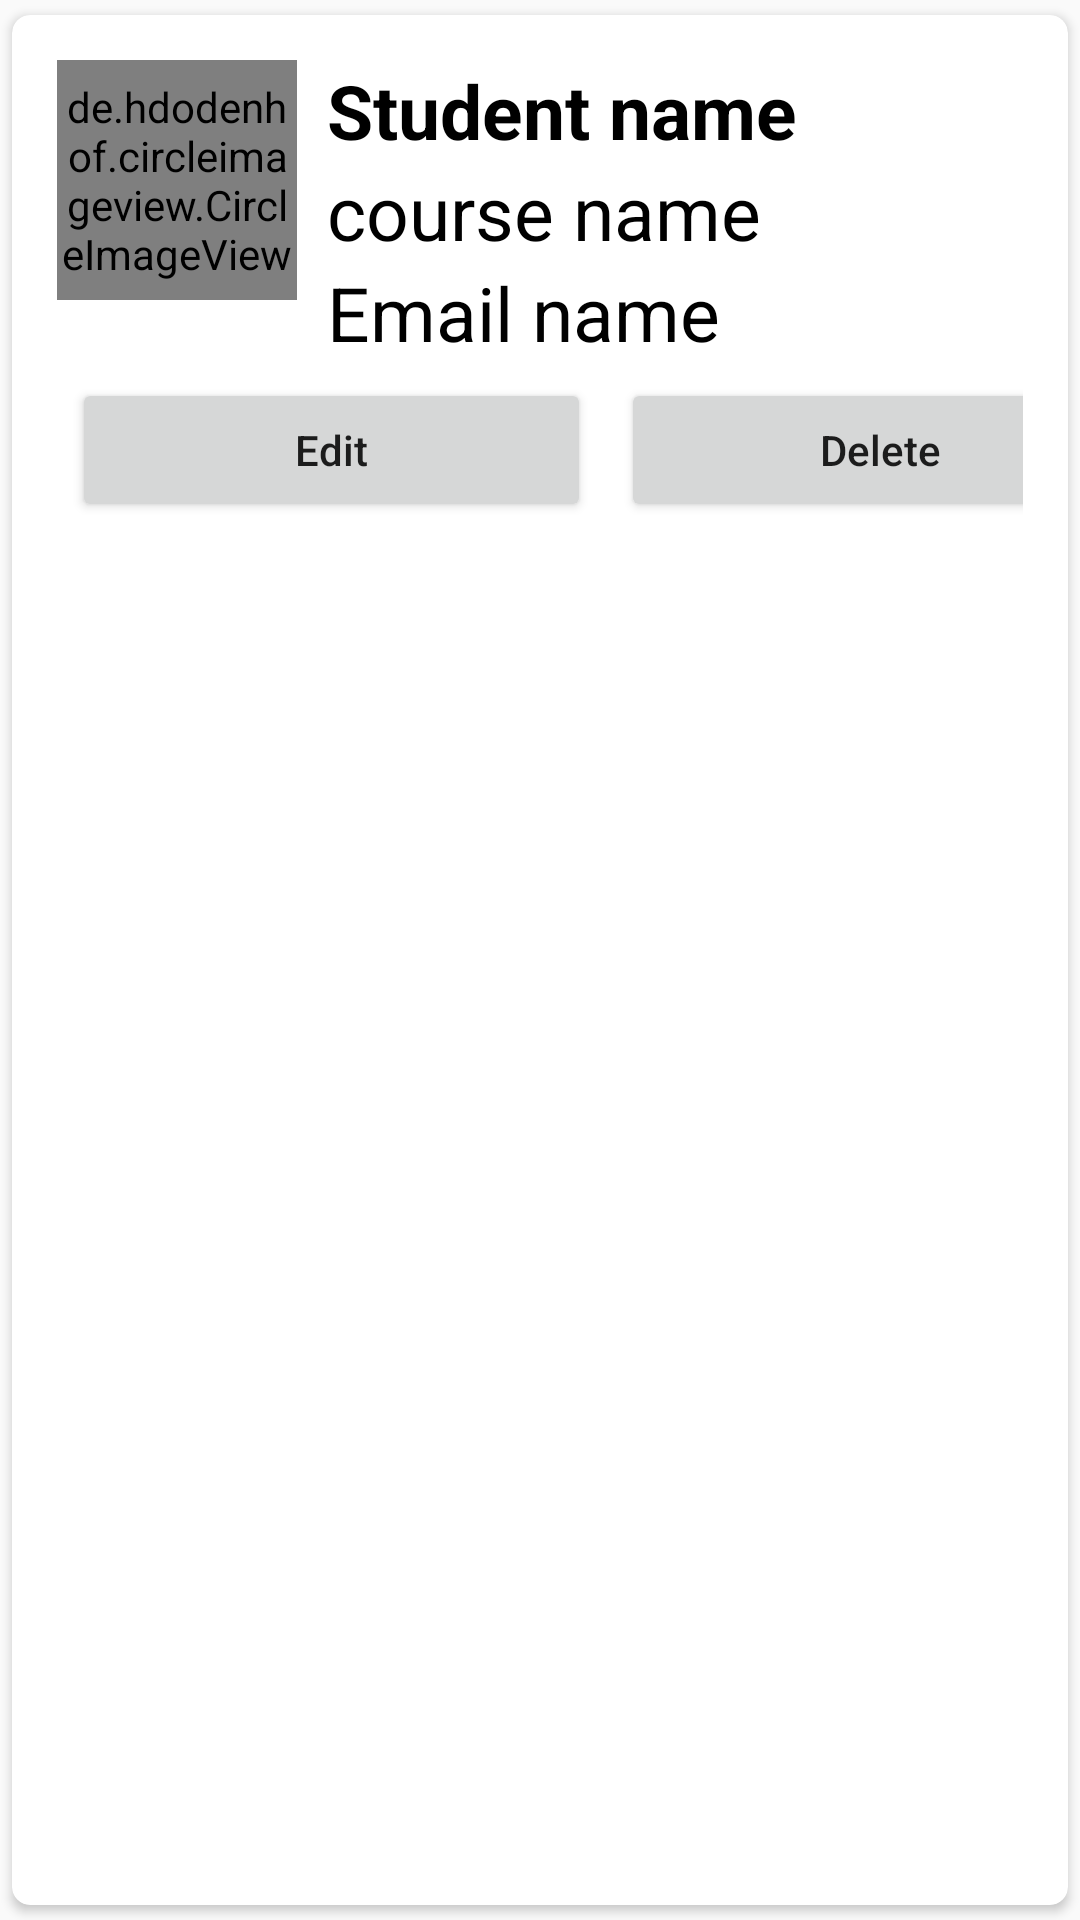

This screen was rendered from an Android layout file. Write that file and the resources it references.
<!-- AndroidManifest.xml: application theme Theme.AppCompat.Light.DarkActionBar -->
<!-- res/layout/main_item.xml -->
<?xml version="1.0" encoding="utf-8"?>

<androidx.cardview.widget.CardView
    xmlns:android="http://schemas.android.com/apk/res/android"
    xmlns:app="http://schemas.android.com/apk/res-auto"
    android:layout_width="match_parent"
    android:layout_height="wrap_content"
    app:cardCornerRadius="6dp"
    android:elevation="6dp"
    app:cardUseCompatPadding="true">

    <RelativeLayout
        android:layout_width="match_parent"
        android:layout_height="wrap_content"
        android:padding="15dp">

        <de.hdodenhof.circleimageview.CircleImageView
            android:layout_width="80dp"
            android:layout_height="80dp"
            android:src="@mipmap/ic_launcher"
            android:id="@+id/img1"
            app:civ_border_width="2dp"
            app:civ_border_color="#FF000000"
            />
        <TextView
            android:layout_width="match_parent"
            android:layout_height="wrap_content"
            android:id="@+id/nametext"
            android:text="Student name"
            android:textSize="25sp"
            android:textStyle="bold"
            android:textColor="#000"
            android:layout_toEndOf="@+id/img1"
            android:layout_marginLeft="10dp"/>

        <TextView
            android:layout_width="match_parent"
            android:layout_height="wrap_content"
            android:id="@+id/coursetext"
            android:text="course name"
            android:textSize="25sp"
            android:textColor="#000"
            android:layout_toEndOf="@+id/img1"
            android:layout_below="@+id/nametext"
            android:layout_marginLeft="10dp"/>

        <TextView
            android:layout_width="match_parent"
            android:layout_height="wrap_content"
            android:id="@+id/emailtext"
            android:text="Email name"
            android:textSize="25sp"
            android:textColor="#000"
            android:layout_toEndOf="@+id/img1"
            android:layout_below="@+id/coursetext"
            android:layout_marginLeft="10dp"/>

        <LinearLayout
            android:layout_below="@id/emailtext"
            android:layout_width="match_parent"
            android:layout_height="wrap_content"
            android:orientation="horizontal">

            <Button
                android:layout_width="173dp"
                android:layout_height="wrap_content"
                android:text="Edit"
                android:textAllCaps="false"
                android:layout_margin="5dp"
                android:id="@+id/btnEdit"/>


           <Button
            android:layout_width="173dp"
            android:layout_height="wrap_content"
            android:text="Delete"
            android:textAllCaps="false"
            android:layout_margin="5dp"
            android:id="@+id/btnDelete"/>

        </LinearLayout>



    </RelativeLayout>
</androidx.cardview.widget.CardView>
<!-- resources referenced by this layout -->
<resources>
  <!-- mipmap ic_launcher: webp bitmap (mipmap-hdpi, 1668 bytes) -->
</resources>
